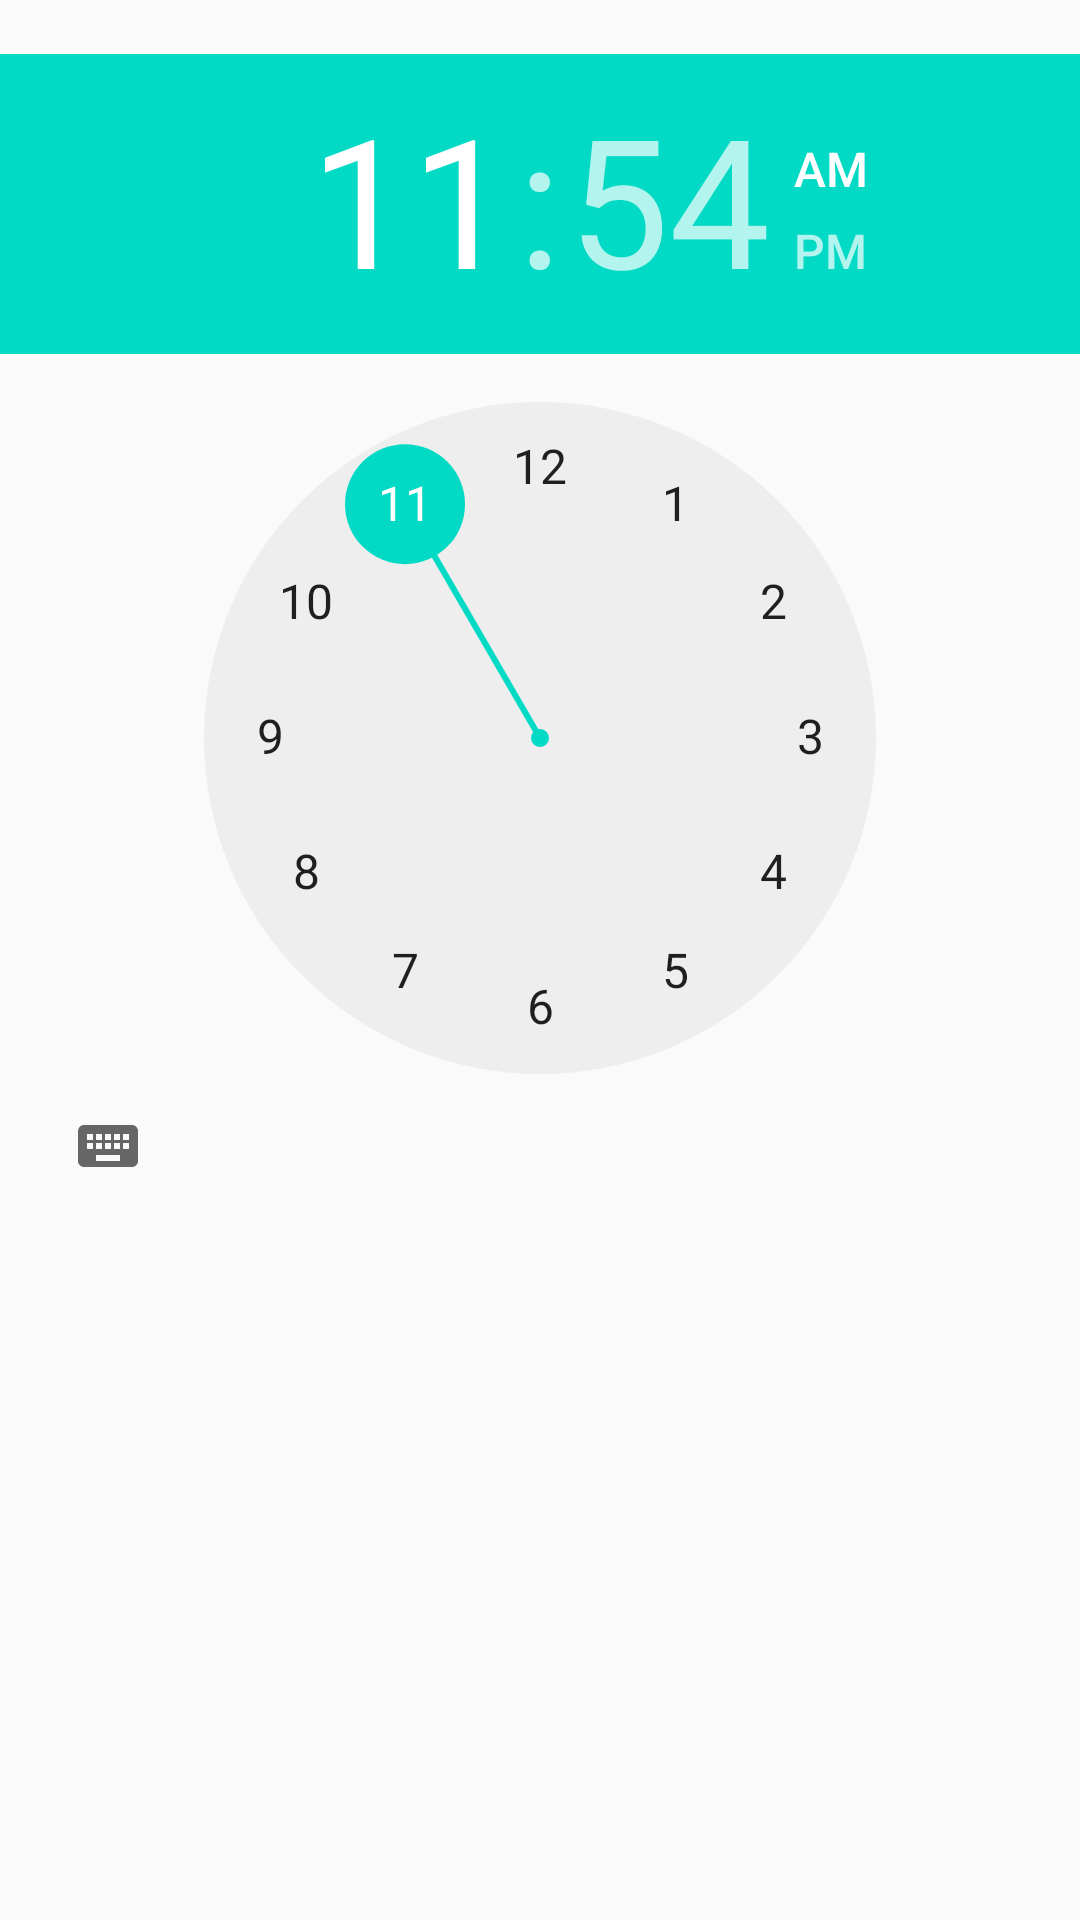

Layout XML and referenced resources for this Android screen:
<!-- AndroidManifest.xml: application theme AppTheme -->
<!-- res/layout/pref_dialog_time.xml -->
<?xml version="1.0" encoding="utf-8"?>
<TimePicker
    xmlns:android="http://schemas.android.com/apk/res/android"
    android:id="@+id/edit"
    android:layout_width="match_parent"
    android:layout_height="match_parent"
    android:paddingTop="@dimen/alert_def_padding"
    android:paddingBottom="@dimen/alert_def_padding"


    />
    
<!-- resources referenced by this layout -->
<resources>
  <dimen name="alert_def_padding">18dp</dimen>
  <style name="AppTheme" parent="Theme.AppCompat.Light.DarkActionBar">
          
          <item name="colorPrimary">@color/colorPrimary</item>
          <item name="colorPrimaryDark">@color/colorPrimaryDark</item>
          <item name="colorAccent">@color/colorAccent</item>
      </style>
  <color name="colorPrimary">#6200EE</color>
  <color name="colorPrimaryDark">#3700B3</color>
  <color name="colorAccent">#03DAC5</color>
</resources>
